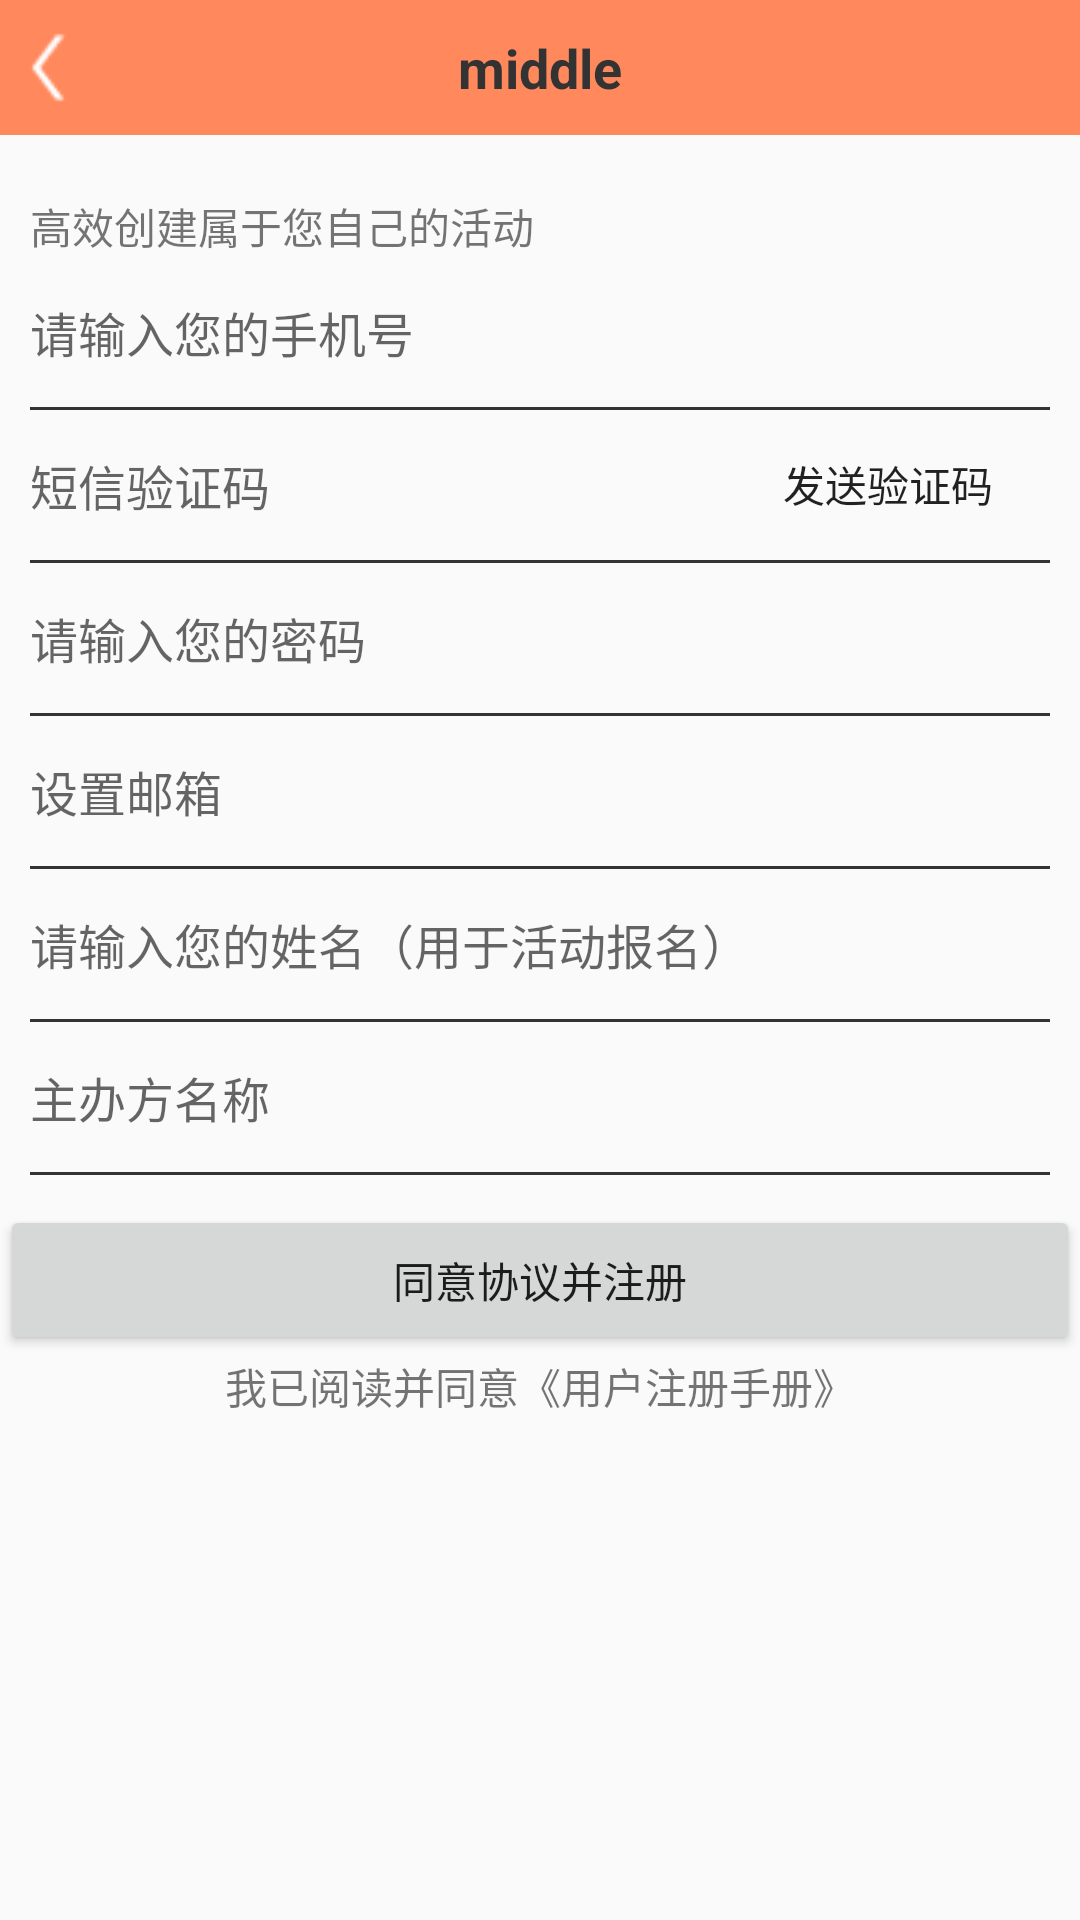

This screen was rendered from an Android layout file. Write that file and the resources it references.
<!-- AndroidManifest.xml: application theme AppTheme -->
<!-- res/layout/activity_register.xml -->
<?xml version="1.0" encoding="utf-8"?>
<LinearLayout xmlns:android="http://schemas.android.com/apk/res/android"
    xmlns:app="http://schemas.android.com/apk/res-auto"
    xmlns:tools="http://schemas.android.com/tools"
    android:layout_width="match_parent"
    android:layout_height="match_parent"
    android:orientation="vertical"
    tools:context="com.zlz.app.lfertainmentb.activitys.register.RegisterActivity">

    <include layout="@layout/common_title" />

    <TextView
        android:layout_width="match_parent"
        android:layout_height="wrap_content"
        android:layout_marginLeft="@dimen/m10"
        android:layout_marginTop="@dimen/m20"
        android:text="高效创建属于您自己的活动" />

    <EditText
        android:id="@+id/et_tel"
        android:layout_width="match_parent"
        android:layout_height="@dimen/register_edit_hight"
        android:layout_marginLeft="@dimen/register_laymargin"
        android:layout_marginRight="@dimen/register_laymargin"
        android:background="@null"
        android:hint="请输入您的手机号"
        android:textSize="@dimen/register_hinttext"
        android:inputType="phone"
        android:maxLines="1"
        android:maxLength="11"/>

    <View
        android:layout_width="match_parent"
        android:layout_height="@dimen/m1"
        android:layout_marginLeft="@dimen/register_laymargin"
        android:layout_marginRight="@dimen/register_laymargin"
        android:background="@color/black" />

    <RelativeLayout
        android:layout_width="match_parent"
        android:layout_height="wrap_content">

        <EditText
            android:id="@+id/et_code"
            android:layout_width="match_parent"
            android:layout_height="@dimen/register_edit_hight"
            android:layout_centerVertical="true"
            android:layout_marginLeft="@dimen/register_laymargin"
            android:layout_marginRight="@dimen/register_laymargin"
            android:layout_weight="1"
            android:background="@null"
            android:hint="短信验证码"
            android:textSize="@dimen/register_hinttext"
            android:inputType="number"
            android:maxLines="1"
            android:maxLength="8"/>

        <Button
            android:id="@+id/btn_code"
            android:layout_width="wrap_content"
            android:layout_height="@dimen/m25"
            android:layout_alignParentRight="true"
            android:layout_centerInParent="true"
            android:layout_gravity="center_vertical"
            android:layout_marginRight="@dimen/m20"
            android:background="@drawable/coffee_circular_fill"
            android:text="发送验证码"
            android:singleLine="true"/>
    </RelativeLayout>

    <View
        android:layout_width="match_parent"
        android:layout_height="@dimen/m1"
        android:layout_marginLeft="@dimen/register_laymargin"
        android:layout_marginRight="@dimen/register_laymargin"
        android:background="@color/black" />

    <EditText
        android:id="@+id/et_password"
        android:layout_width="match_parent"
        android:layout_height="@dimen/register_edit_hight"
        android:layout_marginLeft="@dimen/register_laymargin"
        android:layout_marginRight="@dimen/register_laymargin"
        android:background="@null"
        android:hint="请输入您的密码"
        android:textSize="@dimen/register_hinttext"
        android:inputType="textPassword"
        android:maxLines="1"
        android:singleLine="true"/>

    <View
        android:layout_width="match_parent"
        android:layout_height="@dimen/m1"
        android:layout_marginLeft="@dimen/register_laymargin"
        android:layout_marginRight="@dimen/register_laymargin"
        android:background="@color/black" />

    <EditText
        android:id="@+id/et_email"
        android:layout_width="match_parent"
        android:layout_height="@dimen/register_edit_hight"
        android:layout_marginLeft="@dimen/register_laymargin"
        android:layout_marginRight="@dimen/register_laymargin"
        android:background="@null"
        android:hint="设置邮箱"
        android:textSize="@dimen/register_hinttext"
        android:singleLine="true"/>

    <View
        android:layout_width="match_parent"
        android:layout_height="@dimen/m1"
        android:layout_marginLeft="@dimen/register_laymargin"
        android:layout_marginRight="@dimen/register_laymargin"
        android:background="@color/black" />

    <EditText
        android:id="@+id/et_name"
        android:layout_width="match_parent"
        android:layout_height="@dimen/register_edit_hight"
        android:layout_marginLeft="@dimen/register_laymargin"
        android:layout_marginRight="@dimen/register_laymargin"
        android:background="@null"
        android:hint="请输入您的姓名（用于活动报名）"
        android:textSize="@dimen/register_hinttext"
        android:minEms="2"
        android:singleLine="true"/>

    <View
        android:layout_width="match_parent"
        android:layout_height="@dimen/m1"
        android:layout_marginLeft="@dimen/register_laymargin"
        android:layout_marginRight="@dimen/register_laymargin"
        android:background="@color/black" />

    <EditText
        android:id="@+id/et_sponsor"
        android:layout_width="match_parent"
        android:layout_height="@dimen/register_edit_hight"
        android:layout_marginLeft="@dimen/register_laymargin"
        android:layout_marginRight="@dimen/register_laymargin"
        android:background="@null"
        android:hint="主办方名称"
        android:textSize="@dimen/register_hinttext"
        android:singleLine="true"/>

    <View
        android:layout_width="match_parent"
        android:layout_height="@dimen/m1"
        android:layout_marginLeft="@dimen/register_laymargin"
        android:layout_marginRight="@dimen/register_laymargin"
        android:background="@color/black" />

    <Button
        android:id="@+id/btn_agree"
        android:layout_width="match_parent"
        android:layout_height="@dimen/register_edit_hight"
        android:layout_marginTop="@dimen/m10"
        android:text="同意协议并注册" />

    <TextView
        android:layout_width="match_parent"
        android:layout_height="wrap_content"
        android:gravity="center"
        android:text="我已阅读并同意《用户注册手册》" />


</LinearLayout>
<!-- res/layout/common_title.xml (included above) -->
<?xml version="1.0" encoding="utf-8"?>
<LinearLayout xmlns:android="http://schemas.android.com/apk/res/android"
    android:id="@+id/ll_title_root"
    android:layout_width="match_parent"
    android:layout_height="wrap_content"
    android:background="@color/white"
    android:orientation="vertical">
    <RelativeLayout
        android:layout_width="match_parent"
        android:layout_height="@dimen/title_height"
        android:background="@color/colorPrimary">

        <ImageView
            android:id="@+id/iv_back"
            android:layout_width="wrap_content"
            android:layout_height="match_parent"
            android:layout_centerVertical="true"
            android:src="@mipmap/ic_back" />

        <TextView
            android:id="@+id/tv_middle"
            android:text="middle"
            android:layout_width="wrap_content"
            android:layout_height="match_parent"
            android:layout_centerInParent="true"
            android:ellipsize="end"
            android:gravity="center_vertical"
            android:maxLength="8"
            android:maxLines="1"
            android:textColor="@color/text_black"
            android:textSize="@dimen/title_middle_size"
            android:textStyle="bold" />
        <TextView
            android:id="@+id/tv_right"
            android:text=""
            android:textSize="@dimen/title_right_size"
            android:layout_width="wrap_content"
            android:layout_height="match_parent"
            android:layout_alignParentRight="true"
            android:gravity="center_vertical"
            android:paddingLeft="@dimen/common_margen"
            android:paddingRight="@dimen/common_margen"
            android:textColor="@color/text_black" />
    </RelativeLayout>

</LinearLayout>
<!-- resources referenced by this layout -->
<resources>
  <color name="black">#333333</color>
  <color name="colorPrimary">#ff895d</color>
  <color name="text_black">#333333</color>
  <color name="white">#ffffff</color>
  <dimen name="common_margen">12dp</dimen>
  <dimen name="m1">1dp</dimen>
  <dimen name="m10">10dp</dimen>
  <dimen name="m20">20dp</dimen>
  <dimen name="m25">25dp</dimen>
  <dimen name="register_edit_hight">50dp</dimen>
  <dimen name="register_hinttext">16sp</dimen>
  <dimen name="register_laymargin">10dp</dimen>
  <dimen name="title_height">45dp</dimen>
  <dimen name="title_middle_size">18sp</dimen>
  <dimen name="title_right_size">14sp</dimen>
  <!-- mipmap ic_back: png bitmap (mipmap-mdpi, 194 bytes) -->
  <style name="AppTheme" parent="Theme.AppCompat.Light.NoActionBar">
          
          <item name="colorPrimary">@color/colorPrimary</item>
          <item name="colorPrimaryDark">@color/colorPrimaryDark</item>
          <item name="colorAccent">@color/colorAccent</item>
      </style>
  <color name="colorPrimaryDark">#ff895d</color>
  <color name="colorAccent">#ff895d</color>
</resources>
